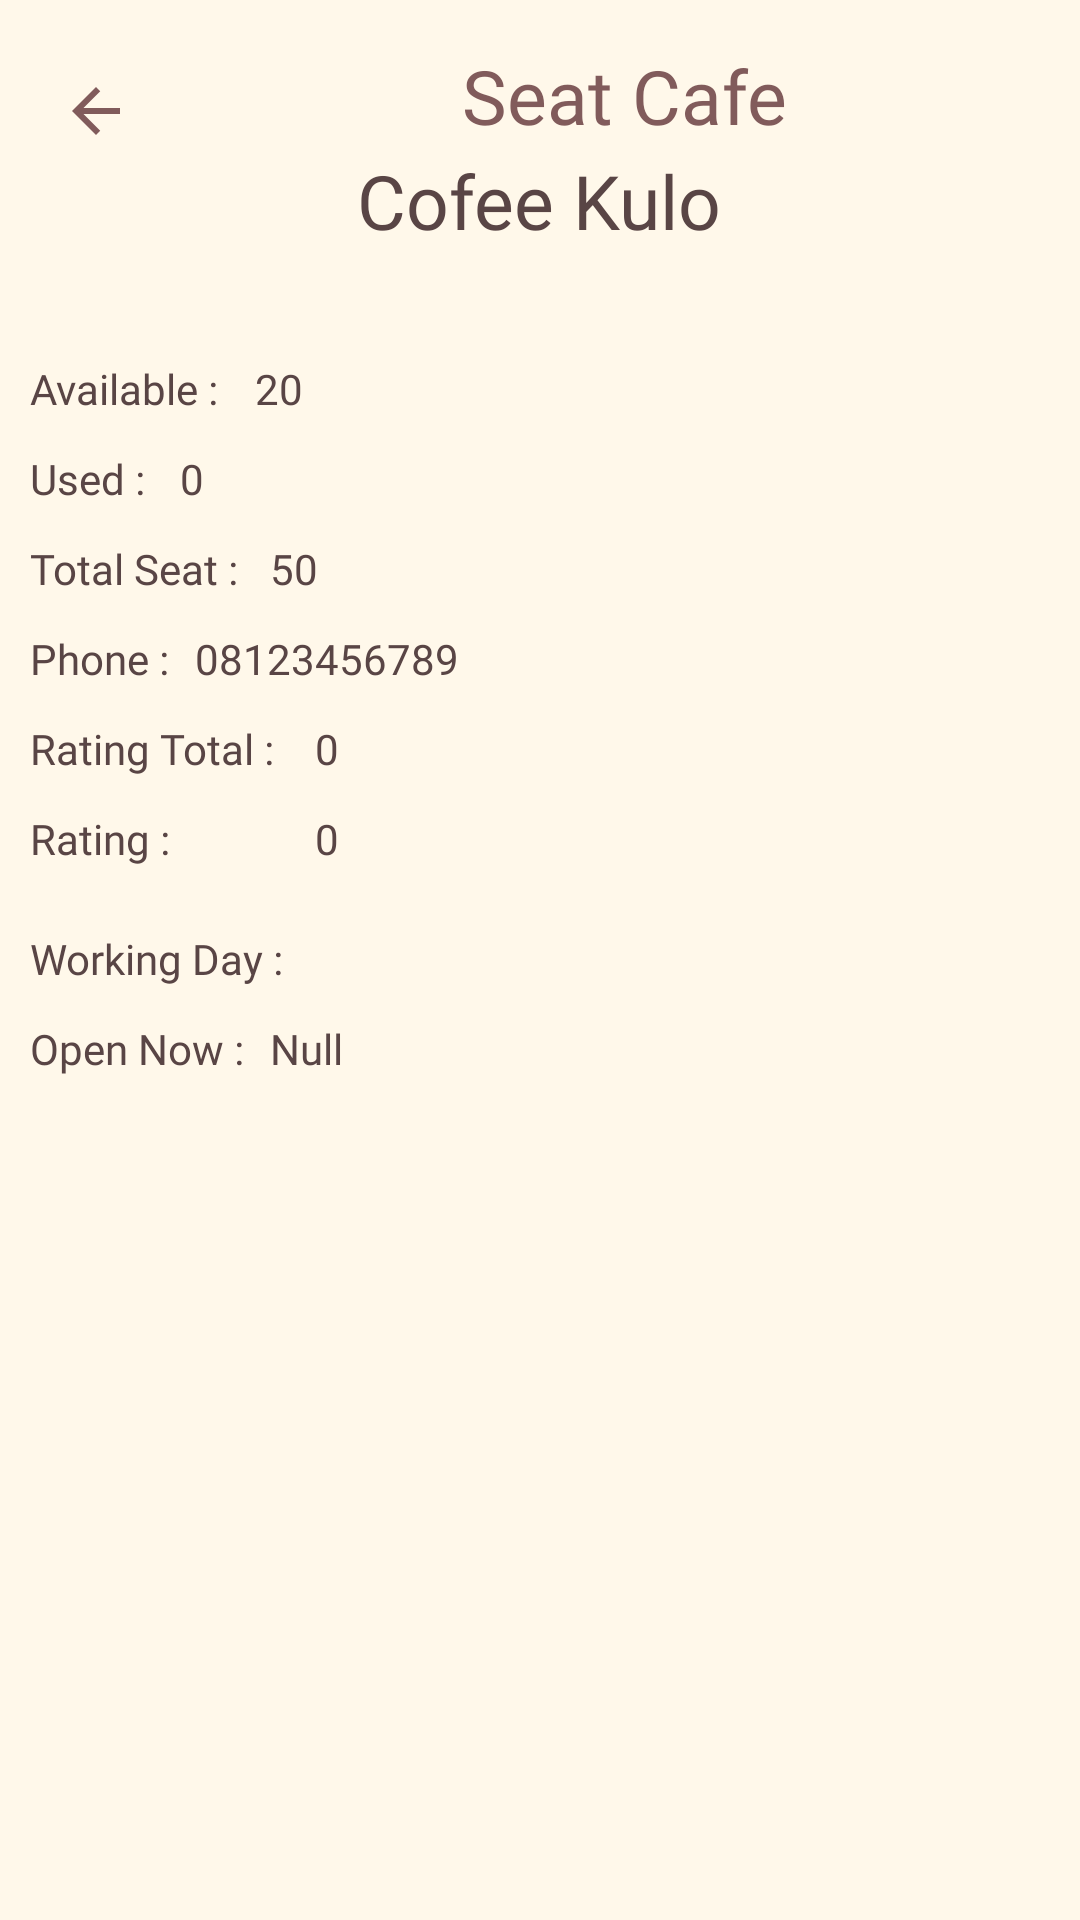

Android layout source for this screen:
<!-- AndroidManifest.xml: application theme Theme.EatingGo -->
<!-- res/layout/cafe_seat.xml -->
<?xml version="1.0" encoding="utf-8"?>
<RelativeLayout xmlns:android="http://schemas.android.com/apk/res/android"
    xmlns:app="http://schemas.android.com/apk/res-auto"
    xmlns:tools="http://schemas.android.com/tools"
    android:layout_width="match_parent"
    android:layout_height="match_parent"
    android:background="@color/beige"
    tools:context=".DetailCafe">

    <LinearLayout
        android:layout_width="match_parent"
        android:layout_height="wrap_content"
        android:layout_marginTop="15dp"
        android:orientation="horizontal">

        <ImageView
            android:id="@+id/back_btn"
            android:layout_width="wrap_content"
            android:layout_height="wrap_content"
            android:layout_marginTop="10dp"
            android:paddingStart="20dp"
            android:src="@drawable/ic_back_arrow" />

        <TextView
            android:layout_width="match_parent"
            android:layout_height="wrap_content"
            android:fontFamily="@font/festina_lente"
            android:paddingStart="110dp"
            android:text="Seat Cafe"
            android:textColor="@color/mediumBrown"
            android:textSize="25sp" />
    </LinearLayout>

    <TextView
        android:id="@+id/cafe_name"
        android:layout_width="wrap_content"
        android:layout_height="wrap_content"
        android:layout_marginStart="10dp"
        android:layout_marginTop="50dp"
        android:fontFamily="@font/montserrat_semibold"
        android:text="Cofee Kulo"
        android:layout_centerHorizontal="true"
        android:textColor="@color/u"
        android:textSize="25sp" />

    <TextView
        android:id="@+id/seat"
        android:layout_width="wrap_content"
        android:layout_height="wrap_content"
        android:layout_marginStart="85dp"
        android:layout_marginTop="120dp"
        android:layout_marginEnd="10dp"
        android:fontFamily="@font/montserrat_semibold"
        android:text="20"
        android:textColor="@color/u" />

    <TextView
        android:layout_width="wrap_content"
        android:layout_height="wrap_content"
        android:layout_marginStart="10dp"
        android:layout_marginTop="120dp"
        android:layout_marginEnd="10dp"
        android:fontFamily="@font/montserrat_semibold"
        android:text="Available : "
        android:textColor="@color/u" />

    <TextView
        android:id="@+id/used"
        android:layout_width="wrap_content"
        android:layout_height="wrap_content"
        android:layout_marginStart="60dp"
        android:layout_marginTop="150dp"
        android:layout_marginEnd="10dp"
        android:fontFamily="@font/montserrat_semibold"
        android:text="0"
        android:textColor="@color/u" />

    <TextView
        android:layout_width="wrap_content"
        android:layout_height="wrap_content"
        android:layout_marginStart="10dp"
        android:layout_marginTop="150dp"
        android:layout_marginEnd="10dp"
        android:fontFamily="@font/montserrat_semibold"
        android:text="Used : "
        android:textColor="@color/u" />

    <TextView
        android:id="@+id/total_seat"
        android:layout_width="wrap_content"
        android:layout_height="wrap_content"
        android:layout_marginStart="90dp"
        android:layout_marginTop="180dp"
        android:layout_marginEnd="10dp"
        android:fontFamily="@font/montserrat_semibold"
        android:text="50"
        android:textColor="@color/u" />

    <TextView
        android:layout_width="wrap_content"
        android:layout_height="wrap_content"
        android:layout_marginStart="10dp"
        android:layout_marginTop="180dp"
        android:layout_marginEnd="10dp"
        android:fontFamily="@font/montserrat_semibold"
        android:text="Total Seat : "
        android:textColor="@color/u" />

    <TextView
        android:layout_width="wrap_content"
        android:layout_height="wrap_content"
        android:layout_marginStart="10dp"
        android:layout_marginTop="310dp"
        android:layout_marginEnd="10dp"
        android:fontFamily="@font/montserrat_semibold"
        android:text="Working Day : "
        android:textColor="@color/u" />

    <TextView
        android:layout_width="wrap_content"
        android:layout_height="wrap_content"
        android:layout_marginStart="10dp"
        android:layout_marginTop="210dp"
        android:layout_marginEnd="10dp"
        android:fontFamily="@font/montserrat_semibold"
        android:text="Phone : "
        android:textColor="@color/u" />

    <TextView
        android:id="@+id/phone"
        android:layout_width="wrap_content"
        android:layout_height="wrap_content"
        android:layout_marginStart="65dp"
        android:layout_marginTop="210dp"
        android:layout_marginEnd="10dp"
        android:fontFamily="@font/montserrat_semibold"
        android:text="08123456789"
        android:textColor="@color/u" />

    <TextView
        android:layout_width="wrap_content"
        android:layout_height="wrap_content"
        android:layout_marginStart="10dp"
        android:layout_marginTop="240dp"
        android:layout_marginEnd="10dp"
        android:fontFamily="@font/montserrat_semibold"
        android:text="Rating Total : "
        android:textColor="@color/u" />

    <TextView
        android:id="@+id/rating"
        android:layout_width="wrap_content"
        android:layout_height="wrap_content"
        android:layout_marginStart="105dp"
        android:layout_marginTop="240dp"
        android:layout_marginEnd="10dp"
        android:fontFamily="@font/montserrat_semibold"
        android:text="0"
        android:textColor="@color/u" />

    <TextView
        android:layout_width="wrap_content"
        android:layout_height="wrap_content"
        android:layout_marginStart="10dp"
        android:layout_marginTop="270dp"
        android:layout_marginEnd="10dp"
        android:fontFamily="@font/montserrat_semibold"
        android:text="Rating : "
        android:textColor="@color/u" />

    <TextView
        android:id="@+id/ratings"
        android:layout_width="wrap_content"
        android:layout_height="wrap_content"
        android:layout_marginStart="105dp"
        android:layout_marginTop="270dp"
        android:layout_marginEnd="10dp"
        android:fontFamily="@font/montserrat_semibold"
        android:text="0"
        android:textColor="@color/u" />

    <TextView
        android:layout_width="wrap_content"
        android:layout_height="wrap_content"
        android:layout_marginStart="10dp"
        android:layout_marginTop="340dp"
        android:layout_marginEnd="10dp"
        android:fontFamily="@font/montserrat_semibold"
        android:text="Open Now : "
        android:textColor="@color/u" />

    <TextView
        android:id="@+id/open_now"
        android:layout_width="wrap_content"
        android:layout_height="wrap_content"
        android:layout_marginStart="90dp"
        android:layout_marginTop="340dp"
        android:layout_marginEnd="10dp"
        android:fontFamily="@font/montserrat_semibold"
        android:text="Null"
        android:textColor="@color/u" />

    <TextView
        android:id="@+id/times"
        android:layout_width="wrap_content"
        android:layout_height="wrap_content"
        android:layout_marginStart="10dp"
        android:layout_marginTop="370dp"
        android:layout_marginEnd="10dp"
        android:fontFamily="@font/montserrat_semibold"
        android:text=""
        android:textColor="@color/u" />


</RelativeLayout>
<!-- resources referenced by this layout -->
<resources>
  <color name="beige">#FFF8EA</color>
  <color name="mediumBrown">#815B5B</color>
  <color name="u">#594545</color>
  <!-- drawable ic_back_arrow (drawable) -->
  <vector android:autoMirrored="true" android:height="24dp"
      android:tint="@color/mediumBrown" android:viewportHeight="24"
      android:viewportWidth="24" android:width="24dp" xmlns:android="http://schemas.android.com/apk/res/android">
      <path android:fillColor="@android:color/white" android:pathData="M20,11H7.83l5.59,-5.59L12,4l-8,8 8,8 1.41,-1.41L7.83,13H20v-2z"/>
  </vector>
  <style name="Theme.EatingGo" parent="Base.Theme.EatingGo" />
  <style name="Base.Theme.EatingGo" parent="Theme.Material3.DayNight.NoActionBar">
          
          
          <item name="colorPrimary">@color/darkBrown</item>
      </style>
  <color name="darkBrown">#594545</color>
</resources>
